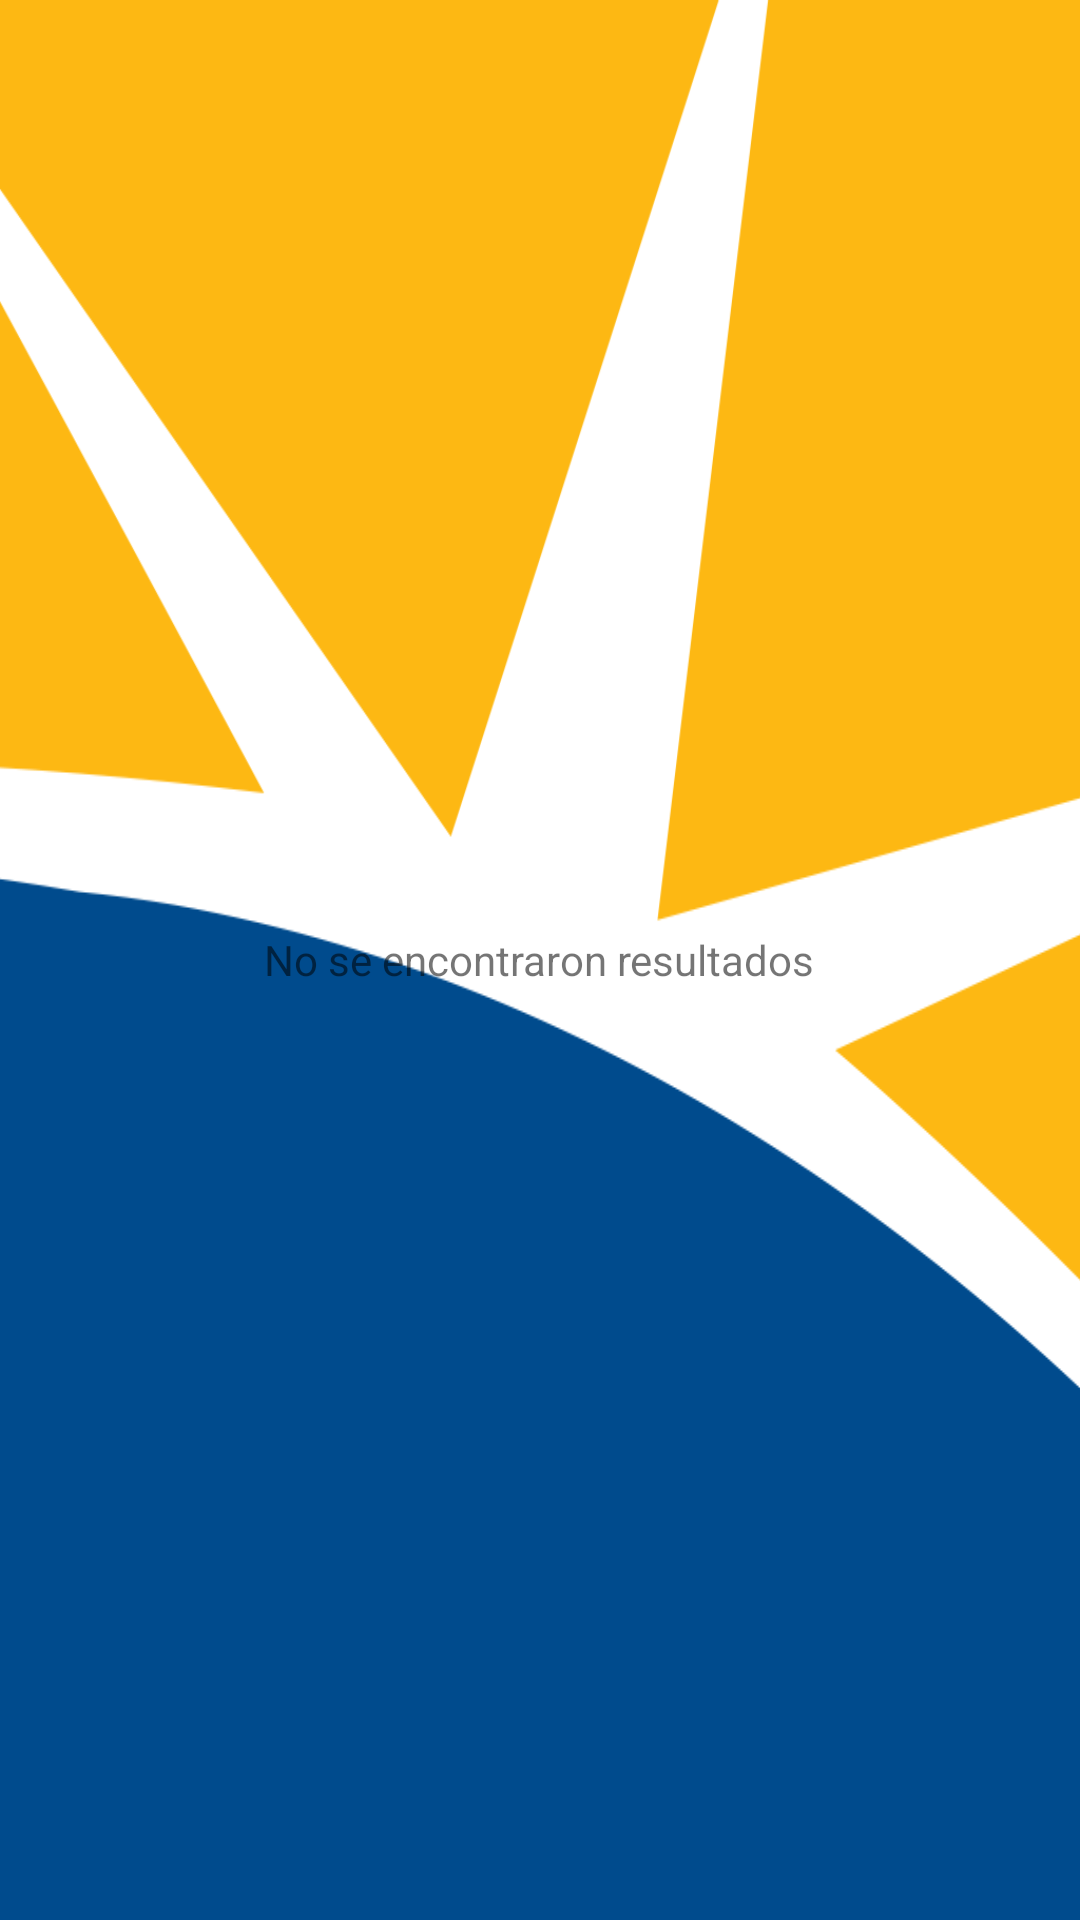

The Android layout XML behind this screen, and the referenced resources:
<!-- AndroidManifest.xml: application theme AppTheme -->
<!-- res/layout/activity_main.xml -->
<?xml version="1.0" encoding="utf-8"?>
<RelativeLayout xmlns:android="http://schemas.android.com/apk/res/android"
    xmlns:tools="http://schemas.android.com/tools"
    android:id="@+id/activity_main"
    android:layout_width="match_parent"
    android:layout_height="match_parent"
    android:background="@drawable/background_splash"
    android:orientation="vertical"
    tools:context="com.lionsquare.registros.MainActivity">

    <ListView
        android:id="@+id/list_view"
        android:layout_width="match_parent"
        android:layout_height="wrap_content"
        android:dividerHeight="1dp" />

    <TextView
        android:id="@+id/empty"
        android:layout_width="wrap_content"
        android:layout_height="wrap_content"
        android:layout_centerInParent="true"
        android:text="No se encontraron resultados" />


</RelativeLayout>
<!-- resources referenced by this layout -->
<resources>
  <!-- drawable background_splash: png bitmap (drawable, 29092 bytes) -->
  <style name="AppTheme" parent="Theme.AppCompat.Light.DarkActionBar">
          
          <item name="colorPrimary">@color/colorPrimary</item>
          <item name="colorPrimaryDark">@color/colorPrimaryDark</item>
          <item name="colorAccent">@color/colorAccent</item>
      </style>
  <color name="colorPrimary">#004B8D</color>
  <color name="colorPrimaryDark">#023563</color>
  <color name="colorAccent">#FDB813</color>
</resources>
